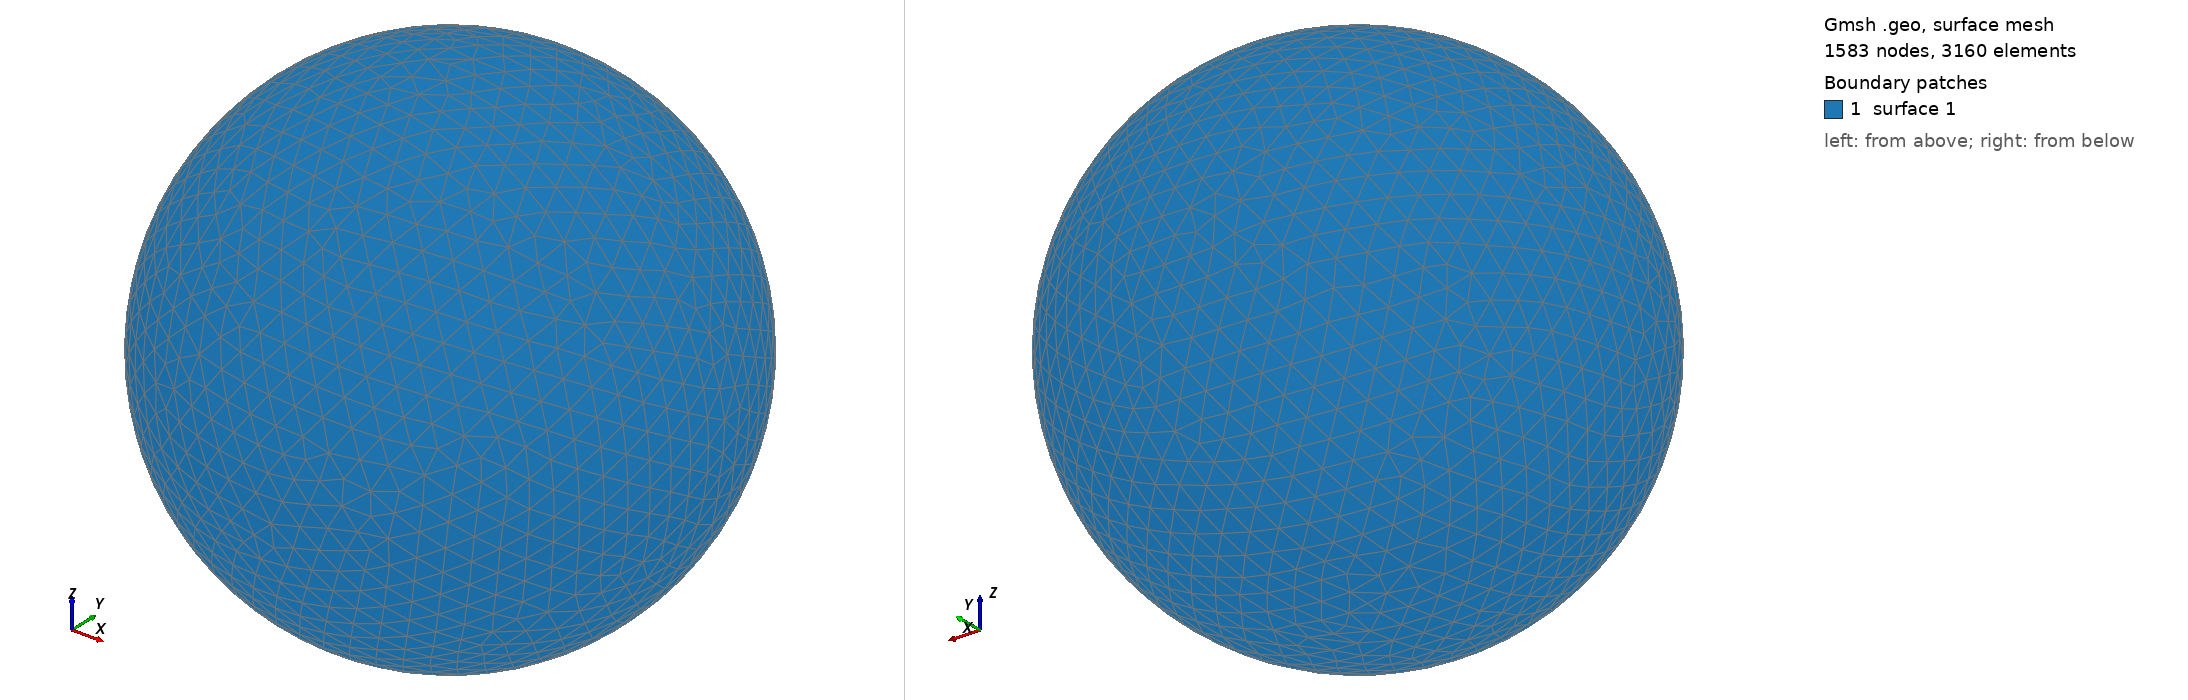

Gmsh geometry script, surface-meshed: 1583 nodes, 3160 surface elements. Boundary patches (legend numbers): 1 surface 1. Left view from above one corner, right view from below the opposite corner. The script declares no physical surfaces, so the legend lists its geometric surfaces. The drawing asked Gmsh for element sizes between 1% and 20% of the model's largest extent; the script's own settings can give other sizes.

=== shot2793.geo (drawn) ===
SetFactory("OpenCASCADE");
Point(1) = {0,0,0,0};
Sphere(1) = {0,0,0,0.81280000};
MeshSize{ PointsOf{ Surface{:}; } } = 0.081280000;
Mesh.ElementOrder=1;
Mesh.Format=39;
